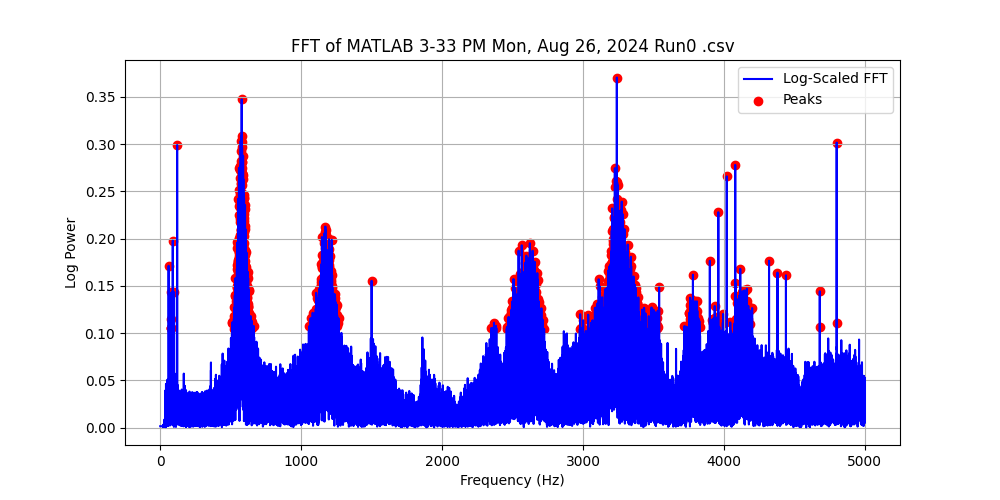

Source data for this figure (header and first rows):
Frequency (Hz), Power, Log Power
0.0, 0.003326, 0.001442
0.1, 0.003326, 0.001442
0.2, 0.003326, 0.001442
0.3, 0.003326, 0.001442
0.4, 0.003326, 0.001442
0.5, 0.003326, 0.001442
0.6, 0.003326, 0.001442
0.7, 0.003326, 0.001442
0.8, 0.003326, 0.001442
0.9, 0.003326, 0.001442
1.0, 0.003326, 0.001442
1.1, 0.003326, 0.001442
1.2, 0.003326, 0.001442
1.3, 0.003326, 0.001442
1.4, 0.003326, 0.001442
1.5, 0.003327, 0.001442
1.6, 0.003327, 0.001442
1.7, 0.003327, 0.001442
1.8, 0.003327, 0.001442
1.9, 0.003327, 0.001442
2.0, 0.003327, 0.001442
2.1, 0.003327, 0.001442
2.2, 0.003327, 0.001443
2.3, 0.003327, 0.001443
2.4, 0.003327, 0.001443
2.5, 0.003327, 0.001443
2.6, 0.003327, 0.001443
2.7, 0.003328, 0.001443
2.8, 0.003328, 0.001443
2.9, 0.003328, 0.001443
3.0, 0.003328, 0.001443
3.1, 0.003328, 0.001443
3.2, 0.003328, 0.001443
3.3, 0.003328, 0.001443
3.4, 0.003328, 0.001443
3.5, 0.003329, 0.001443
3.6, 0.003329, 0.001443
3.7, 0.003329, 0.001443
3.8, 0.003329, 0.001443
3.9, 0.003329, 0.001443
4.0, 0.003329, 0.001444
4.1, 0.00333, 0.001444
4.2, 0.00333, 0.001444
4.3, 0.00333, 0.001444
4.4, 0.00333, 0.001444
4.5, 0.00333, 0.001444
4.6, 0.00333, 0.001444
4.7, 0.003331, 0.001444
4.8, 0.003331, 0.001444
4.9, 0.003331, 0.001444
5.0, 0.003331, 0.001444
5.1, 0.003331, 0.001444
5.2, 0.003332, 0.001445
5.3, 0.003332, 0.001445
5.4, 0.003332, 0.001445
5.5, 0.003332, 0.001445
5.6, 0.003333, 0.001445
5.7, 0.003333, 0.001445
5.8, 0.003333, 0.001445
5.9, 0.003333, 0.001445
... 49,940 more rows
